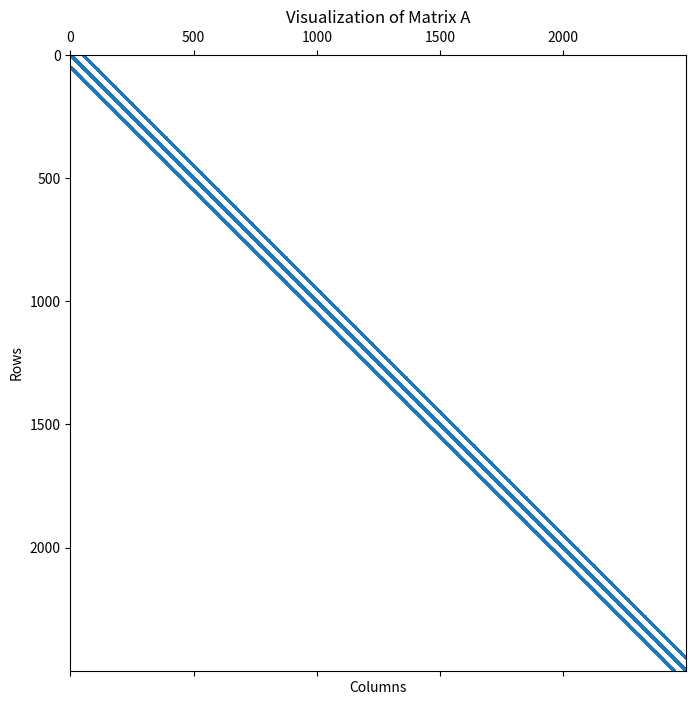
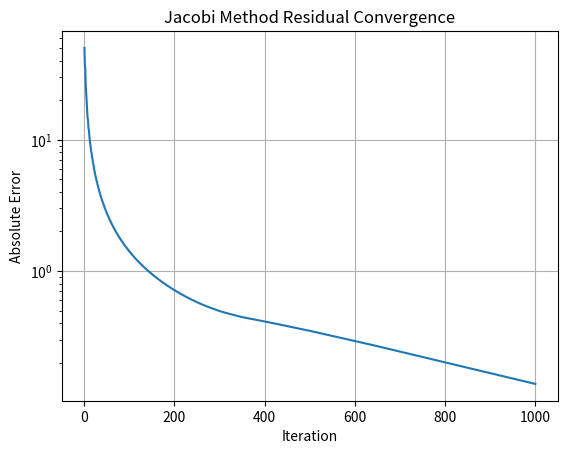
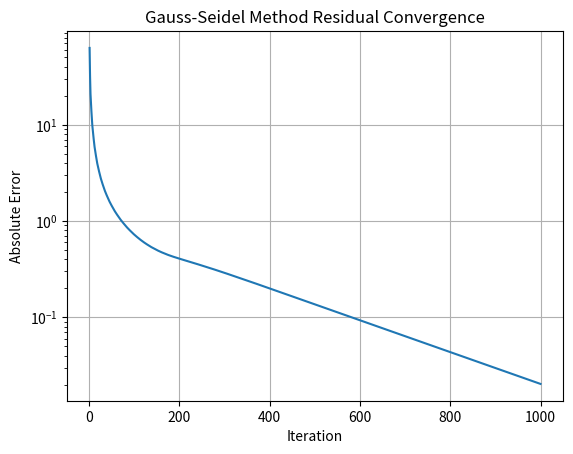
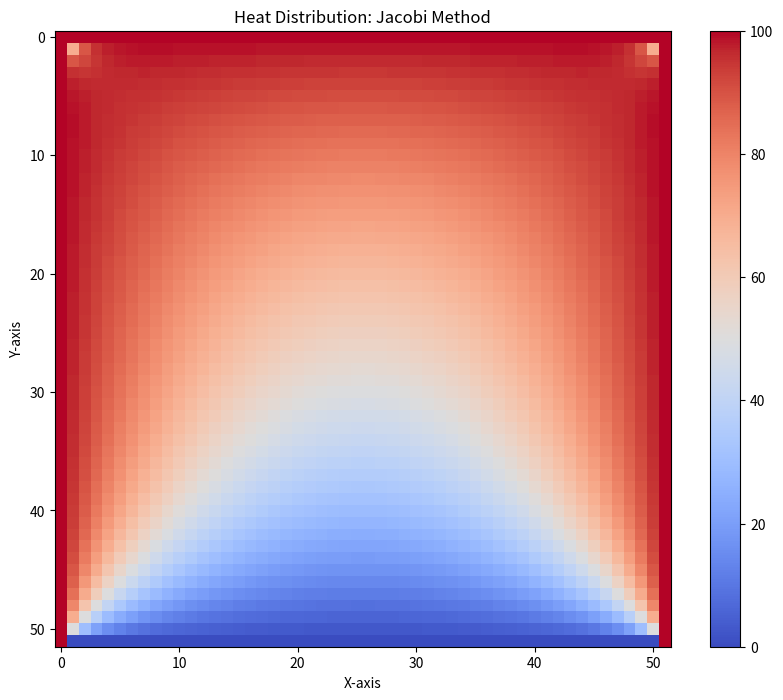
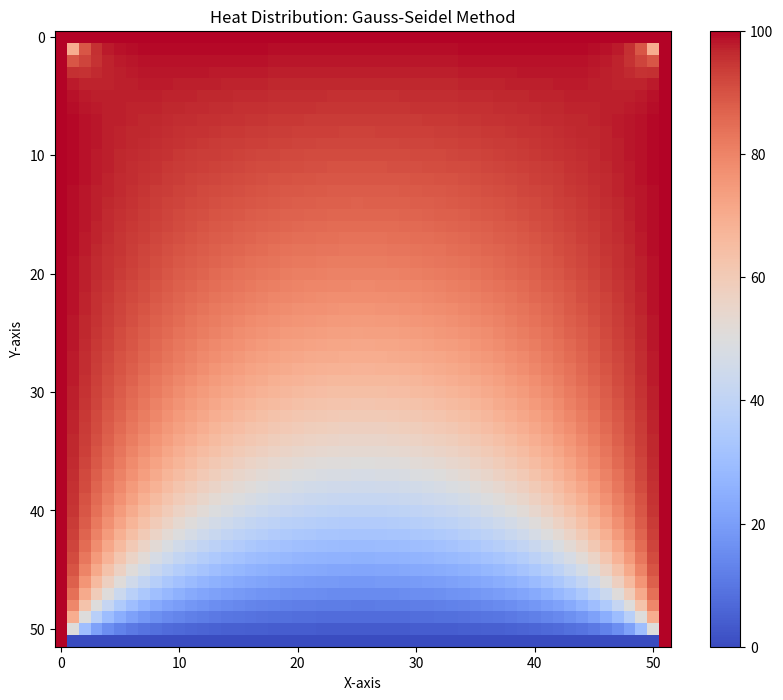

Recreate these plots in Python, in order.

import numpy as np
from scipy.sparse import diags, identity, lil_matrix, csr_matrix
import matplotlib.pyplot as plt
import time


np.set_printoptions(threshold = np.inf) #to be able to print dense matrices without truncating them

""""
##  We have to solve the laplace equation where we are interested in the interior points given the boundary conditions:
    ## U * [(d^2/dx^2) + (d^2/dy^2)] = 0
    ## U(X_i, Y_j) = U_i,j
    ## We can initially simplify to a 3 x 3 grid where we are only interested in the ONE interior point:
        ## Our interior point of interest is U_i,j; using the finite difference approximation when can get the second derivative for both X and Y.
            ## (d^2U / dx^2) = [ (U_i+1, j) - [2(U_i, j)] + (U_i-1, j) ] / (dx)^2
            ## (d^2U / dy^2) = [ (U_i, j+1) - [2(U_i, j)] + (U_i, j-1) ] / (dy)^2
            ## We can simplify by assuming dx = dy and since the Laplace equation = 0,
            ## we can multiply both sides by (dx)^2 or (dy)^2 since they are equal and clear the denominator.
            ## U * [(d^2/dx^2) + (d^2/dy^2)] = 0 RESTATING THE LAPLACE EQUATION
##--------------## [-4(U_i, j)] + (U_i+1, j) + (U_i-1, j) + (U_i, j+1)) + (U_i, j-1) = 0-------------------------------##

## DISCRETE LAPLACE EQUATION : [-4(U_i, j)] + (U_i+1, j) + (U_i-1, j) + (U_i, j+1)) + (U_i, j-1) = 0
    ## We now need to convert this system of linear equations into a Matrix equation Ax = b.
        ## Firstly we would need to have our unknowns as a column vector :  ##   [U_i, j]
                                                                            ##   [U_i, j+1]
                                                                            ##   [U_i, j+2]
                                                                            ##   [   ... ]
                                                                            ##   [U_i+1, j]
                                                                            ##   [U_i+1, j+1]
                                                                            ##   [U_i+1, j+2]
                                                                            ##   [   ...  ]
                                                                            ##   [U_n, n]
        ## Secondly we would need to find the Matrix A:
            ## We need to convert the (i, j) coordinate system to a k coordinate system where:
                ## (i,j) --> k = i + (j - 1)nX
                ## Then the Discrete Laplace Equation becomes [-4(U_k)] + (U_[k + 1]) + (U_[k - 1]) + (U_[k + nX]) + (U_[k - nX])
                ## We also need to take into consideration the boundary conditions:
                    ## Bottom = all values where j = 1
                    ## Top = all values where j = nY
                    ## Left = all values where i = 0
                    ## Right = all values where i = nX
                    """

def create_large_diagonal_matrix(n):
    """Creates a block diagonal matrix where each block is n x n with specified patterns."""
    diagonals = [-4 * np.ones(n), np.ones(n-1), np.ones(n-1)]
    offsets = [0, -1, 1]  # Main diagonal and the two off-diagonals
    block = diags(diagonals, offsets, shape=(n, n), format='csr')

    return block

def create_large_identity_matrix_off_diagonal(n):
    """Creates an identity matrix for the off-diagonal blocks."""
    return identity(n, format='csr')


def construct_matrix_A(n):
    """
    Constructs the large matrix A using diagonal and off-diagonal blocks.
    Additionally, extracts and displays the diagonal matrix D (as a sparse matrix)
    which contains only the diagonal entries of A, and calculates its inverse.
    """
    # Initialize A as a sparse LIL (List of Lists) matrix for efficient construction
    A = lil_matrix((n**2, n**2))

    # Create the diagonal blocks for A
    diagonal_block = create_large_diagonal_matrix(n)
    # Create the off-diagonal blocks for A
    off_diagonal_block = create_large_identity_matrix_off_diagonal(n)

    # Place diagonal blocks in the large matrix A
    for i in range(n):
        # Assign the diagonal block to the appropriate location in A
        A[i * n:(i + 1) * n, i * n:(i + 1) * n] = diagonal_block

    # Place off-diagonal blocks in A
    for i in range(n - 1):
        # Upper off-diagonal block
        A[i * n:(i + 1) * n, (i + 1) * n:(i + 2) * n] = off_diagonal_block
        # Lower off-diagonal block
        A[(i + 1) * n:(i + 2) * n, i * n:(i + 1) * n] = off_diagonal_block

    # Convert A to CSR format for efficient arithmetic operations
    A_csr = A.tocsr()

    # --- Extract the diagonal matrix D (as a sparse matrix) ---

    # Extract the diagonal entries of A
    diag_entries = A_csr.diagonal()
    # Create the diagonal matrix D using the diagonal entries
    D = diags(diag_entries, offsets=0, shape=A_csr.shape, format='csr')

    # Display the diagonal matrix D (non-zero entries)
    print("Diagonal matrix D (non-zero entries):")
    print(D) ## Print CSR
    #print(D.toarray()) #Print Numpy Matrix

    # --- Calculate the inverse of the diagonal matrix D ---

    # Check for zeros on the diagonal to prevent division by zero
    if np.any(diag_entries == 0):
        raise ZeroDivisionError("Zero diagonal element encountered in D; cannot invert.")

    # Compute the inverse of the diagonal entries
    inv_diag_entries = 1 / diag_entries
    #= Create the inverse diagonal matrix D_inv
    D_inv = diags(inv_diag_entries, offsets=0, shape=A_csr.shape, format='csr')

    # Display the inverse of the diagonal matrix D (non-zero entries)
    print("Inverse of the diagonal matrix D (non-zero entries):")
    print(D_inv) ## Print CSR
    #print(D_inv.toarray()) #Print Numpy Matrix

    # Return the constructed matrix A in CSR format
    visualize_matrix_A(A)
    print(f'Matrix A is diagonally dominant: {is_diagonally_dominant(A)}')

    return A_csr


def visualize_matrix_A(A):
    """
    Visualizes the sparse matrix A using matplotlib's plt.spy().

    Parameters:
    - A (scipy.sparse matrix): The sparse matrix to visualize.

    Returns:
    - None
    """
    # Create a new figure with a specified size (optional)
    plt.figure(figsize=(8, 8))

    # Use plt.spy() to visualize the sparsity pattern of A
    plt.spy(A, markersize=1)  # Adjust markersize for better visibility

    # Add title and labels (optional)
    plt.title('Visualization of Matrix A')
    plt.xlabel('Columns')
    plt.ylabel('Rows')

    # Display the plot
    plt.show()

def create_vector_b(n, top_temp, bottom_temp, left_temp, right_temp):
    """
    Creates the vector b for a grid of size n x n with specified boundary temperatures.

    Parameters:
    - n (int): The size of one dimension of the square grid.
    - top_temp (float): Temperature at the top boundary of the grid.
    - bottom_temp (float): Temperature at the bottom boundary of the grid.
    - left_temp (float): Temperature at the left boundary of the grid.
    - right_temp (float): Temperature at the right boundary of the grid.

    Returns:
    - b (np.array): The vector b of size n^2, initialized with boundary temperatures.
    """
    b = np.zeros(n**2)

    # Top and Bottom boundary conditions
    for i in range(n):
                        #We imagine starting from the bottom - up and from left - right
                        # Indices of i go from i to n-1
                        # This means  b[0], b[1], ... , b[n-1]  represent the first  n  elements of the vector  b , which correspond to the bottom boundary of the grid.
                            # The index  (n-1) * n  calculates the position of the first element in the last row of the grid.
                            # This row spans from  b[(n-1) \times n]  to  b[(n-1) \times n + (n-1)] , corresponding to the indices  n^2 - n  to  n^2 - 1 .
                             #### Note indices are shifted 1 as python starts at 0 ####
                        ## The operation sets the last  n  elements of the vector  b, which correspond to the top boundary


        b[i] = (-1) * top_temp  # Top row
        b[(n - 1) * n + i] = (-1) * bottom_temp  # Bottom row

    # Left and Right boundary conditions
    for j in range(n):
        ## Everytime the loop iterates n times it sets every Nth element of b to left temp, starting at 0 and (only if it has not been set my top/bottom loop)
        # Correctly apply the left and right temperatures
        if b[j * n] == 0:  # Only set left if not already set by top/bottom
            b[j * n] = (-1) * left_temp
        ## Everytime the loop iterates it sets the last value of the iteration to right temp (only if it has not been set my top/bottom loop).
        if b[(j + 1) * n - 1] == 0:  # Only set right if not already set by top/bottom
            b[(j + 1) * n - 1] = (-1) * right_temp

    return b
##--------------------------------------------------------------------------------------------------------------------------------
##--------------------------------------------------------------------------------------------------------------------------------
##--------------------------------------------------------------------------------------------------------------------------------
##--------------------------------------------------------------------------------------------------------------------------------
def is_diagonally_dominant(A):
    """
    Checks if the sparse matrix A is diagonally dominant.

    Parameters:
    - A (scipy.sparse matrix): The matrix to check.

    Returns:
    - is_dd (bool): True if A is diagonally dominant, False otherwise.
    """


    # Ensure A is in CSR format for efficient row access
    if not isinstance(A, csr_matrix):
        A = A.tocsr()

    # Get the absolute values of the data
    abs_A = A.copy()
    abs_A.data = np.abs(abs_A.data)

    # Extract diagonal elements
    diag = abs_A.diagonal()

    # Initialize a boolean array to store the result for each row
    is_dd_row = np.zeros(A.shape[0], dtype=bool)

    for i in range(A.shape[0]):
        # Sum of non-diagonal absolute values in row i
        row_start = A.indptr[i]
        row_end = A.indptr[i + 1]
        row_indices = A.indices[row_start:row_end]
        row_data = abs_A.data[row_start:row_end]

        # Exclude the diagonal element from the sum
        off_diag_sum = np.sum(row_data[row_indices != i])

        # Diagonal element
        diag_i = diag[i]

        # Check for diagonal dominance in row i
        if diag_i >= off_diag_sum:
            is_dd_row[i] = True
        else:
            is_dd_row[i] = False

    # The matrix is diagonally dominant if all rows satisfy the condition
    is_dd = np.all(is_dd_row)
    return is_dd

def solveJacobi(A, b, tol=1e-8, maxiter=100, plot=False):
    """
    Solves the linear system Ax = b using the Jacobi method with sparse matrices.

    Parameters:
    - A (scipy.sparse matrix): Coefficient matrix in CSR format.
    - b (np.array): Right-hand side vector.
    - tol (float): Tolerance for convergence.
    - maxiter (int): Maximum number of iterations.
    - plot (bool): If True, plots the error against iteration count.

    Returns:
    - x (np.array): Solution vector.
    """

    n = len(b)  # Number of equations/variables in the system
    x = np.zeros(n)  # Initialize the solution vector x with zeros

    diag = A.diagonal()  # Extract the diagonal elements of A efficiently without converting to dense format

    # Check for zeros on the diagonal to prevent division by zero
    if np.any(diag == 0):
        raise ZeroDivisionError("Zero diagonal element encountered in Jacobi method.")

    if (is_diagonally_dominant(A) == False):
        raise ZeroDivisionError("The function is not diagonally dominant.")


    inv_diag = 1.0 / diag  # Compute the inverse of the diagonal elements for D^{-1}, since D is diagonal then Dinv - 1/ D

    errors = []  # List to store errors at each iteration

    for iter_count in range(maxiter):
        Ax = A.dot(x)  # Compute the matrix-vector product A * x

        # Update the solution vector x using the Jacobi iteration formula
        x_new = x + inv_diag * (b - Ax)

        # Compute error as the residual norm ||A x_new - b||
        error = np.linalg.norm(A.dot(x_new) - b, ord=np.inf)
        errors.append(error)

        # Check for convergence: if the residual norm is less than the tolerance, stop iterating
        if error < tol:
            if plot:
                plt.figure()
                plt.semilogy(range(1, iter_count + 2), errors)
                plt.xlabel('Iteration')
                plt.ylabel('Absolute Error')
                plt.title('Jacobi Method Residual Convergence')
                plt.grid(True)
                plt.show()
            return x_new  # Converged solution

        x = x_new  # Update x for the next iteration

    if plot:
        plt.figure()
        plt.semilogy(range(1, maxiter + 1), errors)
        plt.xlabel('Iteration')
        plt.ylabel('Absolute Error')
        plt.title('Jacobi Method Residual Convergence')
        plt.grid(True)
        plt.show()

    return x  # Return the last computed solution if convergence was not reached within maxiter iterations

def GaussSeidel(A, b, tol=1e-8, maxiter=100, plot=False):
    """
    Solves the linear system Ax = b using the Gauss-Seidel method with sparse matrices.

    Parameters:
    - A (scipy.sparse matrix): Coefficient matrix in CSR format.
    - b (np.array): Right-hand side vector.
    - tol (float): Tolerance for convergence.
    - maxiter (int): Maximum number of iterations.
    - plot (bool): If True, plots the error against iteration count.

    Returns:
    - x (np.array): Solution vector.
    """
    n = len(b)  # Number of equations/variables in the system
    x = np.zeros(n)  # Initialize the solution vector x with zeros

    diag = A.diagonal()  # Extract the diagonal elements of A

    # Check for zeros on the diagonal to prevent division by zero
    if np.any(diag == 0):
        raise ZeroDivisionError("Zero diagonal element encountered in Gauss-Seidel method.")

    A_csr = A.tocsr()  # Ensure A is in CSR format for efficient row-wise operations

    errors = []  # List to store errors at each iteration

    for iter_count in range(maxiter):

        for i in range(n):
            # Get the start and end indices of non-zero elements in row i
            row_start = A_csr.indptr[i]
            row_end = A_csr.indptr[i + 1]

            # Extract the column indices and data values of the non-zero elements in row i
            indices = A_csr.indices[row_start:row_end]
            data = A_csr.data[row_start:row_end]

            sum_ = 0.0  # Initialize the sum of off-diagonal elements for the i-th equation

            # Iterate over the non-zero elements in row i
            for idx, j in enumerate(indices):
                if j != i:
                    sum_ += data[idx] * x[j]  # Accumulate the sum using the latest values of x

            # Update the i-th variable using the Gauss-Seidel formula
            x[i] = (b[i] - sum_) / diag[i]

        # Compute error as the residual norm ||A x - b||
        error = np.linalg.norm(A.dot(x) - b, ord=np.inf)
        errors.append(error)

        # Check for convergence: if the residual norm is less than the tolerance, stop iterating
        if error < tol:
            if plot:
                plt.figure()
                plt.semilogy(range(1, iter_count + 2), errors)
                plt.xlabel('Iteration')
                plt.ylabel('Absolute Error')
                plt.title('Gauss-Seidel Method Residual Convergence')
                plt.grid(True)
                plt.show()
            return x  # Converged solution

    if plot:
        plt.figure()
        plt.semilogy(range(1, maxiter + 1), errors)
        plt.xlabel('Iteration')
        plt.ylabel('Absolute Error')
        plt.title('Gauss-Seidel Method Residual Convergence')
        plt.grid(True)
        plt.show()

    return x  # Return the last computed solution if convergence was not reached within maxiter iterations

def visualize_heat_distribution(U, n, title, initempTop, initempBottom, initempLeft, initempRight):
    """Visualizes the heat distribution as a heatmap."""
    result_matrix = U.reshape((n, n))

    # Define padding values and the number of rows/columns to pad
    pad_width = 1  # Padding width constant (representing the border), hence 1

    top_pad = initempTop  # Value for top and bottom padding (init TEMP)
    bottom_pad = initempBottom
    left_pad = initempLeft  # Value for left and right padding (init TEMP)
    right_pad = initempRight

    # Applying padding to the matrix
    result_padded = np.pad(result_matrix, pad_width = pad_width,
                           mode = 'constant',
                           constant_values = ((top_pad, bottom_pad), (left_pad, right_pad)))
    plt.figure(figsize=(10, 8))
    plt.imshow(result_padded, cmap='coolwarm', interpolation='nearest')
    plt.colorbar()
    plt.title(title)
    plt.xlabel('X-axis')
    plt.ylabel('Y-axis')
    plt.show()

def heatDistribution_Results(n = 50, top_temp = 100, bottom_temp = 100, left_temp = 0, right_temp = 0):
    A = construct_matrix_A(n)
    b = create_vector_b(n, top_temp, bottom_temp, left_temp, right_temp)

    start_time_jacobi = time.time()
    x_jacobi = solveJacobi(A, b, plot=True, maxiter=1000)
    end_time_jacobi = time.time()
    time_jacobi = end_time_jacobi - start_time_jacobi

    start_time_gs = time.time()
    x_gs = GaussSeidel(A, b, plot=True, maxiter=1000)
    end_time_gs = time.time()
    time_gs = end_time_gs - start_time_gs

    # Display the run-times
    print(f"Jacobi method took {time_jacobi:.6f} seconds.")
    print(f"Gauss-Seidel method took {time_gs:.6f} seconds.")

    visualize_heat_distribution(x_jacobi, n, "Heat Distribution: Jacobi Method", top_temp, bottom_temp, left_temp,
                                right_temp)
    visualize_heat_distribution(x_gs, n, "Heat Distribution: Gauss-Seidel Method", top_temp, bottom_temp, left_temp,
                                right_temp)


"""MAIN PROGRAM LAPLACE STEADY HEAT FLOW"""

heatDistribution_Results(left_temp=100, right_temp=100, top_temp=100, bottom_temp=0, n = 50)

"""MAIN PROGRAM LAPLACE STEADY HEAT FLOW"""
